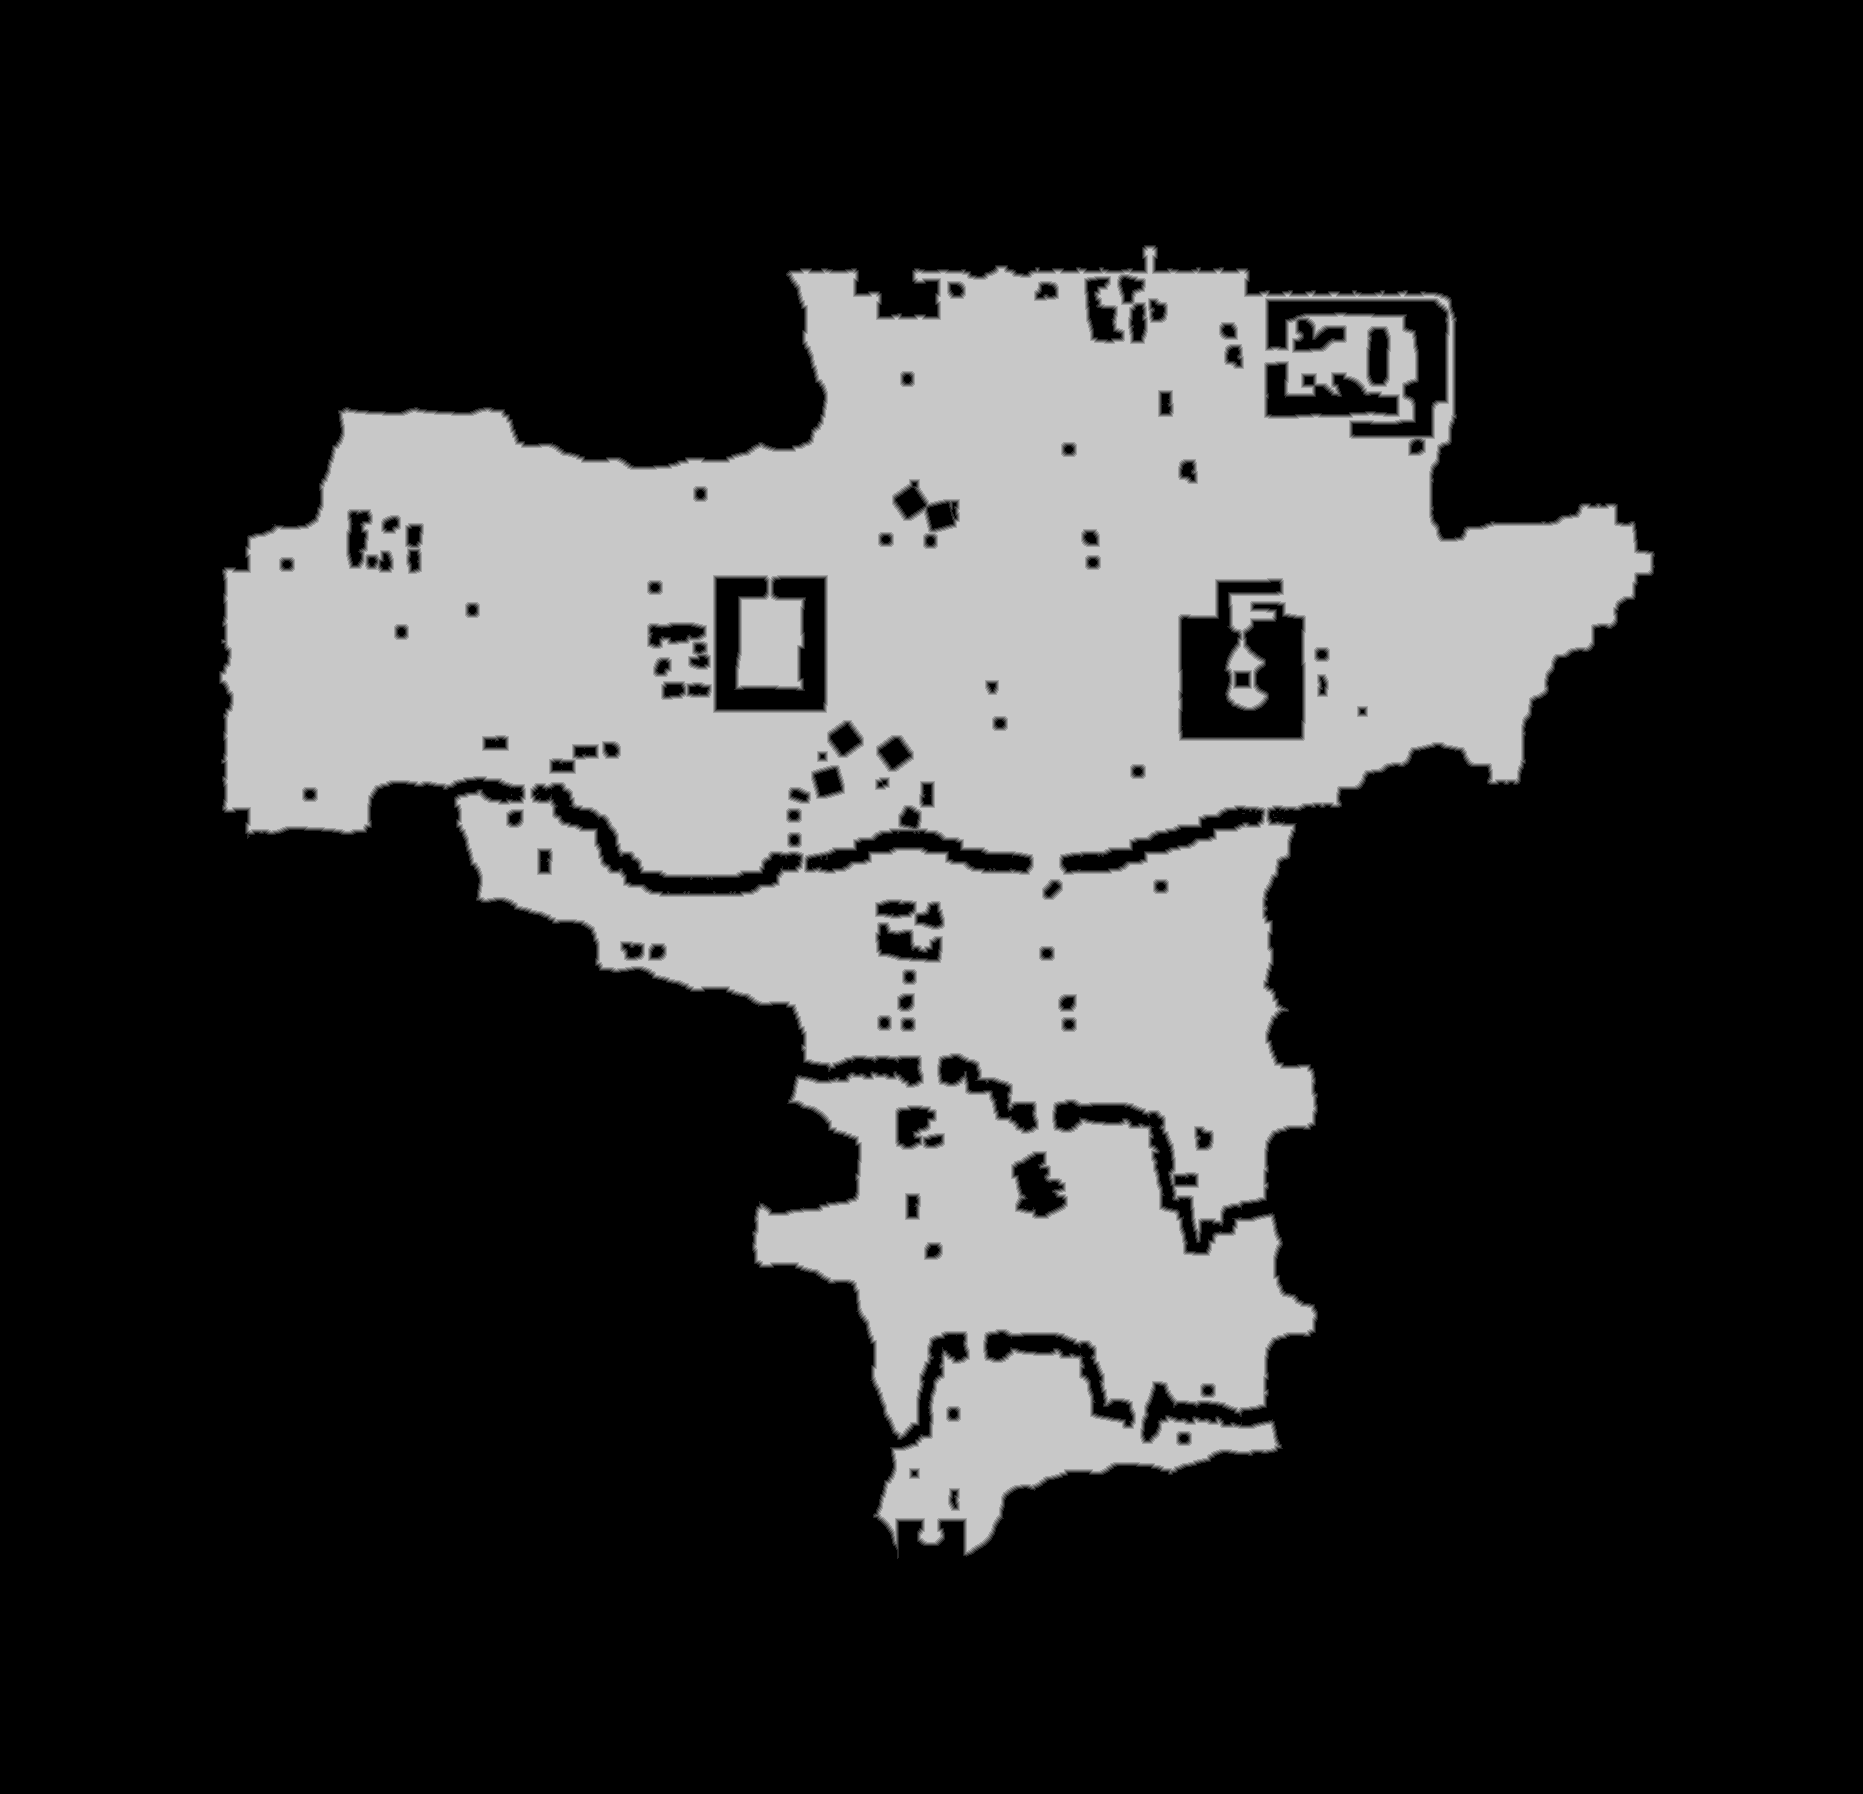

The file beside this chart, header and first rows:
truth	truth_5c641f23bf0.tsv
layer	melee
source	walk_1
read	2026-10-25 17:49:44
width	1863
height	1794
stride	932
base	0x5c64d1d0000
origin	0x20010
score	0.6606
iou_melee	0.6606
iou_ranged	0.5241
nibble	0	2473495
nibble	1	21798
nibble	2	22138
nibble	3	22561
nibble	4	22854
nibble	5	779376
